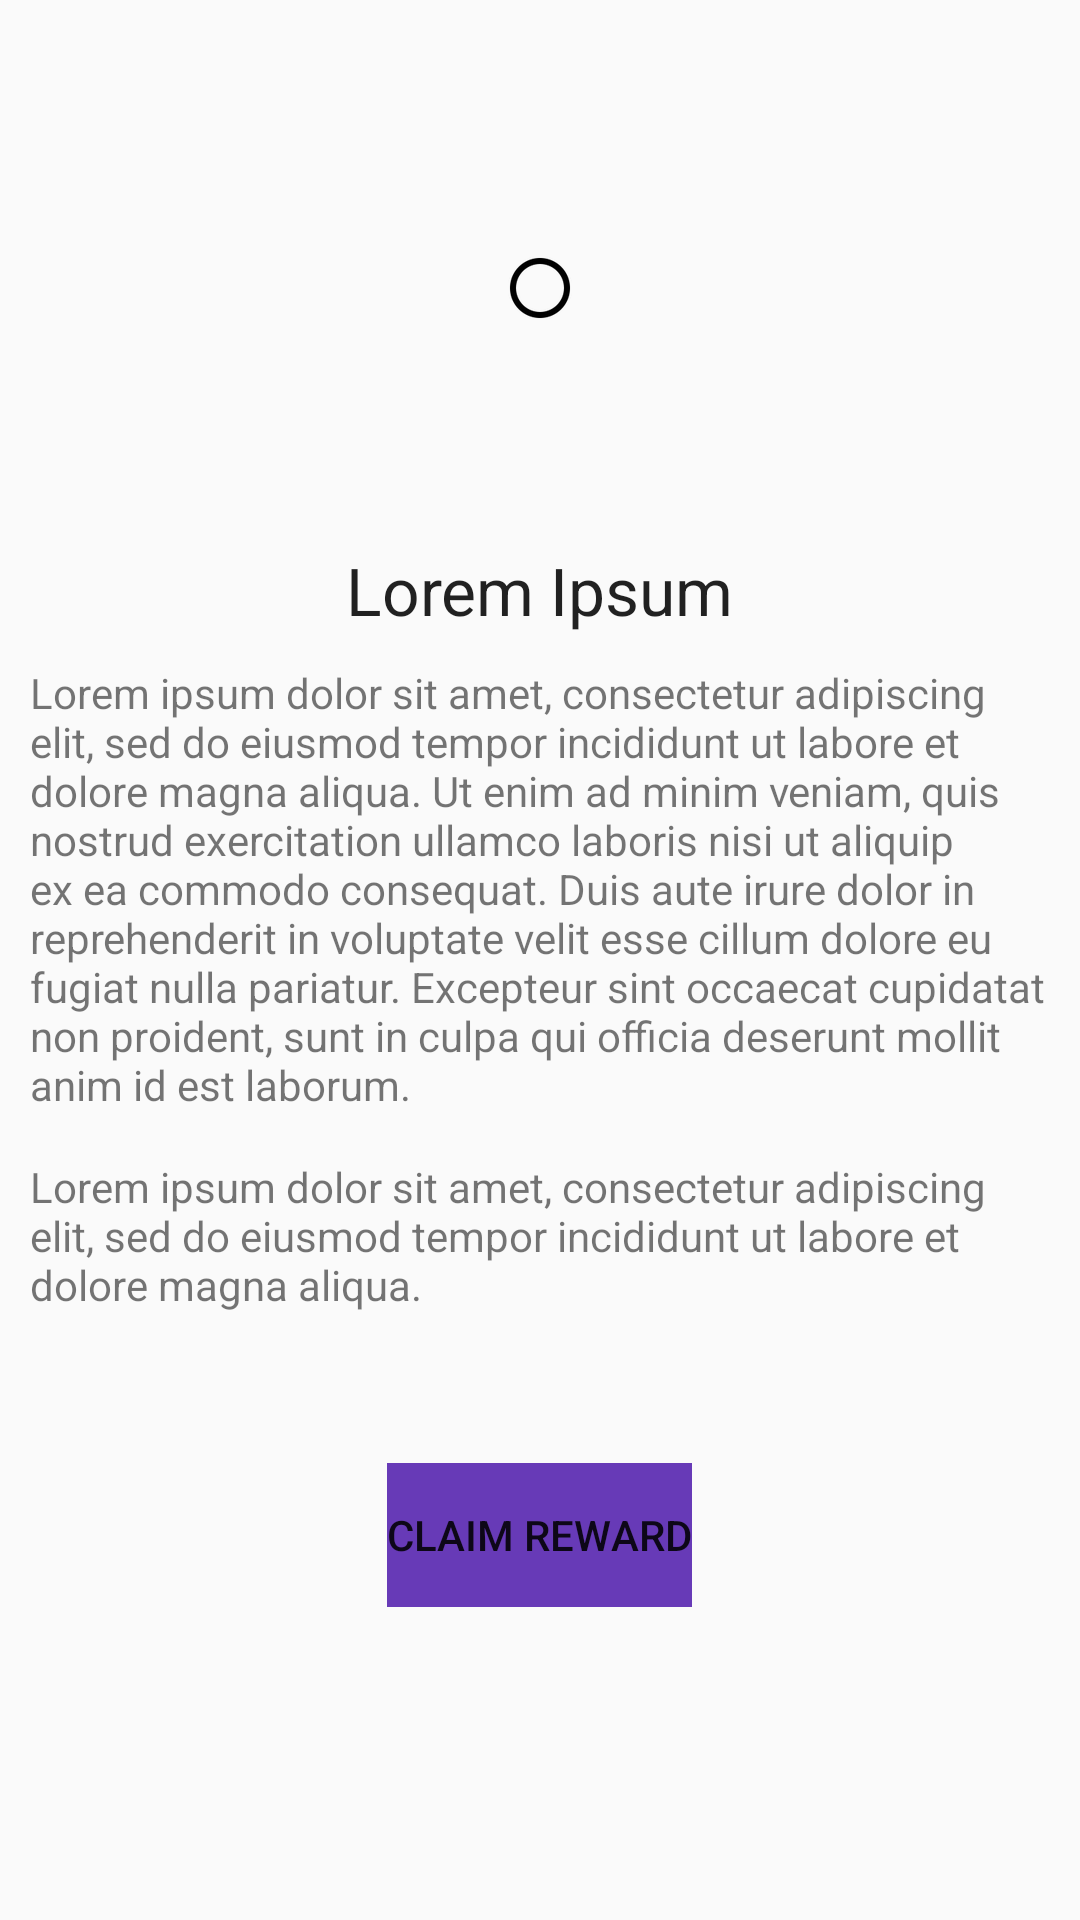

This screen was rendered from an Android layout file. Write that file and the resources it references.
<!-- AndroidManifest.xml: application theme NoActionBarTheme -->
<!-- res/layout/activity_detailed_achievement.xml -->
<ScrollView xmlns:android="http://schemas.android.com/apk/res/android"
    xmlns:tools="http://schemas.android.com/tools"
    android:layout_width="fill_parent"
    android:layout_height="wrap_content"
    android:orientation="vertical"
    android:padding="10dp"
    tools:context="com.bgreen.filips.bgreen.DetailedAchievementActivity">


    <LinearLayout
        android:orientation="vertical"
        android:layout_width="match_parent"
        android:layout_height="wrap_content">

        <ImageView
            android:layout_width="wrap_content"
            android:layout_height="wrap_content"
            android:layout_gravity="center_horizontal"
            android:id="@+id/imageView"
            android:layout_marginTop="70dp"
            android:layout_marginBottom="70dp"
            android:src="@drawable/abc_btn_radio_to_on_mtrl_000" />

        <TextView
            android:layout_width="wrap_content"
            android:layout_height="match_parent"
            android:textAppearance="?android:attr/textAppearanceLarge"
            android:layout_gravity="center_horizontal"
            android:text="Lorem Ipsum"
            android:layout_marginBottom="10dp"
            android:id="@+id/textView" />

        <TextView
            android:layout_width="wrap_content"
            android:layout_height="wrap_content"
            android:text="Lorem ipsum dolor sit amet, consectetur adipiscing elit, sed do eiusmod tempor incididunt ut labore et dolore magna aliqua. Ut enim ad minim veniam, quis nostrud exercitation ullamco laboris nisi ut aliquip ex ea commodo consequat. Duis aute irure dolor in reprehenderit in voluptate velit esse cillum dolore eu fugiat nulla pariatur. Excepteur sint occaecat cupidatat non proident, sunt in culpa qui officia deserunt mollit anim id est laborum."
            android:id="@+id/textView2" />

        <TextView
            android:layout_width="wrap_content"
            android:layout_height="wrap_content"
            android:layout_marginTop="15dp"
            android:text="Lorem ipsum dolor sit amet, consectetur adipiscing elit, sed do eiusmod tempor incididunt ut labore et dolore magna aliqua."
            android:id="@+id/textView3" />

        <Button
            android:layout_width="wrap_content"
            android:layout_height="wrap_content"
            android:layout_gravity="center_horizontal"
            android:layout_margin="50dp"
            android:text="Claim reward"
            android:background="@color/primary"
            android:id="@+id/button"
            style="?android:attr/borderlessButtonStyle" >
        </Button>
    </LinearLayout>
</ScrollView>
<!-- resources referenced by this layout -->
<resources>
  <color name="primary">#673ab7</color>
  <style name="NoActionBarTheme" parent="Theme.AppCompat.Light.NoActionBar">
          
          
          <item name="android:colorPrimary">@color/primary</item>
          
          <item name="android:colorPrimaryDark">@color/primary_dark</item>
          
          <item name="android:colorAccent">@color/accent</item>
      </style>
  <color name="primary_dark">#512da8</color>
  <color name="accent">#ffc400</color>
</resources>
